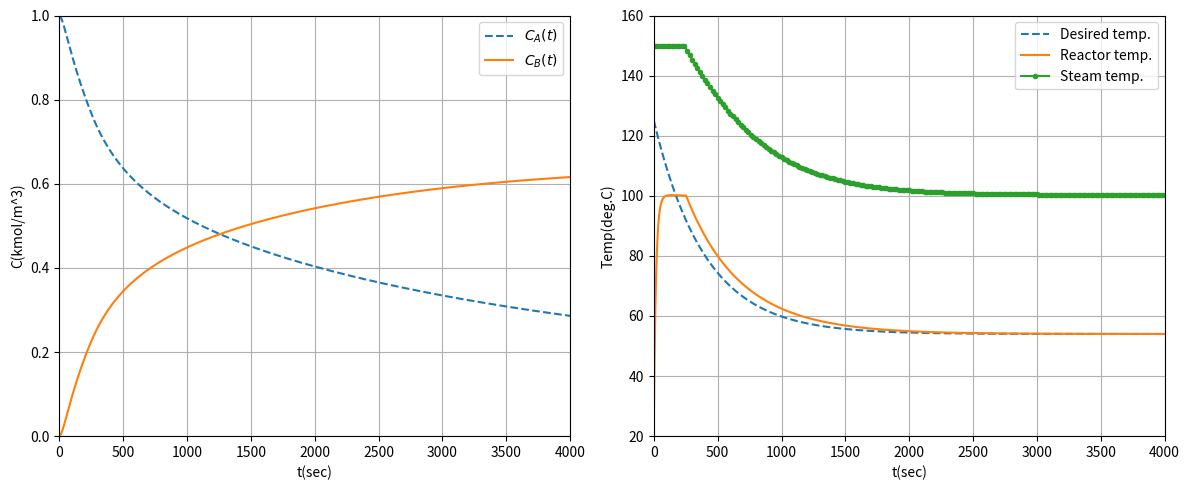

The matplotlib source for this figure:
import numpy as np
import matplotlib.pyplot as plt

# 1. 데이터 및 파라미터 초기화
A1, A2 = 1.1, 172.2
E1, E2 = 2.09e4, 4.18e4
R = 8.314
dH1, dH2 = 4.18e4, 8.36e4
rho, Cp = 1000, 1
Tc = 25
Tsmax, Tsmin = 150, 70
Uj = 1.16
Ucmax, Ucmin = 4.42, 1.39
AcV, AjV = 17, 30
Kc = 0.1
tauI = 360
us = 1
dt = 0.1
tmax = 4000

# 파라미터 계산
gam1 = dH1 / (rho * Cp)
gam2 = dH2 / (rho * Cp)
a1 = (Uj * Tsmin * AjV + Ucmax * Tc * AcV) / (rho * Cp)
a2 = -(Uj * AjV + Ucmax * AcV) / (rho * Cp)
b1 = (Uj * AjV * (Tsmax - Tsmin) - (Ucmax - Ucmin) * AcV * Tc) / (rho * Cp)
b2 = (Ucmax - Ucmin) * AcV / (rho * Cp)

# 2. 초기화 및 배열 생성
t = np.arange(0, tmax + dt * 1.5, dt)
n = len(t)
T = np.zeros(n); Ca = np.zeros(n); Cb = np.zeros(n)
u = np.zeros(n); er = np.zeros(n); erc = np.zeros(n)
Ts = np.zeros(n); Uc = np.zeros(n); Fc = np.zeros(n)

T[0], Ca[0], Cb[0] = 25, 1, 0
Td = 54 + 71 * np.exp(-0.0025 * t)  # 목표 온도 궤적

er[0] = 100
erc[0] = 0
u[0] = us
Ts[0] = (Tsmax - Tsmin) * u[0] + Tsmin
Uc[0] = (Ucmin - Ucmax) * u[0] + Ucmax
Fc[0] = (4550 * (1 / Uc[0] - 1 / 10.8))**(-1.25)

# 3. 미분 방정식 정의 (ODE 함수)
def ode_system(T_val, Ca_val, Cb_val, u_val):
    temp_k = 273.15 + T_val
    rate1 = A1 * np.exp(-E1 / (R * temp_k)) * Ca_val**2
    rate2 = A2 * np.exp(-E2 / (R * temp_k)) * Cb_val
    
    dTdt = gam1 * rate1 + gam2 * rate2 + (a1 + a2 * T_val) + (b1 + b2 * T_val) * u_val
    dCadt = -rate1
    dCbdt = rate1 - rate2
    return dTdt, dCadt, dCbdt

# 4. 시뮬레이션 루프 (RK4 + PI Control)
for k in range(n - 1):
    # Runge-Kutta 4th Order
    k1, k11, k12 = ode_system(T[k], Ca[k], Cb[k], u[k])
    
    k2, k21, k22 = ode_system(T[k] + k1*dt/2, Ca[k] + k11*dt/2, Cb[k] + k12*dt/2, u[k])
    
    k3, k31, k32 = ode_system(T[k] + k2*dt/2, Ca[k] + k21*dt/2, Cb[k] + k22*dt/2, u[k])
    
    k4, k41, k42 = ode_system(T[k] + k3*dt, Ca[k] + k31*dt, Cb[k] + k32*dt, u[k])
    
    T[k+1] = T[k] + dt * (k1/6 + k2/3 + k3/3 + k4/6)
    Ca[k+1] = Ca[k] + dt * (k11/6 + k21/3 + k31/3 + k41/6)
    Cb[k+1] = Cb[k] + dt * (k12/6 + k22/3 + k32/3 + k42/6)
    
    # PI 제어 및 Anti-windup (Saturation)
    erc[k+1] = erc[k] + er[k] * dt
    er[k+1] = Td[k+1] - T[k+1]
    u[k+1] = us + Kc * (er[k+1] + erc[k+1] / tauI)
    
    # u값 제한 (0 <= u <= 1)
    u[k+1] = np.clip(u[k+1], 0, 1)
    
    # 파라미터 업데이트
    Ts[k+1] = (Tsmax - Tsmin) * u[k+1] + Tsmin
    Uc[k+1] = (Ucmin - Ucmax) * u[k+1] + Ucmax
    Fc[k+1] = (4550 * (1 / Uc[k+1] - 1 / 10.8))**(-1.25)

# 5. 결과 시각화
plt.figure(figsize=(12, 5))

# Subplot 1: 농도 변화
plt.subplot(1, 2, 1)
plt.plot(t, Ca, '--', label='$C_A(t)$')
plt.plot(t, Cb, label='$C_B(t)$')
plt.xlabel('t(sec)')
plt.ylabel('C(kmol/m^3)')
plt.legend()
plt.axis([0, 4000, 0, 1])
plt.grid(True)

# Subplot 2: 온도 변화
plt.subplot(1, 2, 2)
plt.plot(t, Td, '--', label='Desired temp.')
plt.plot(t, T, label='Reactor temp.')
plt.plot(t, Ts, '.-', label='Steam temp.', markevery=200) # 점이 너무 많아 간격 조절
plt.xlabel('t(sec)')
plt.ylabel('Temp(deg.C)')
plt.legend()
plt.axis([0, 4000, 20, 160])
plt.grid(True)

plt.tight_layout()
plt.show()
